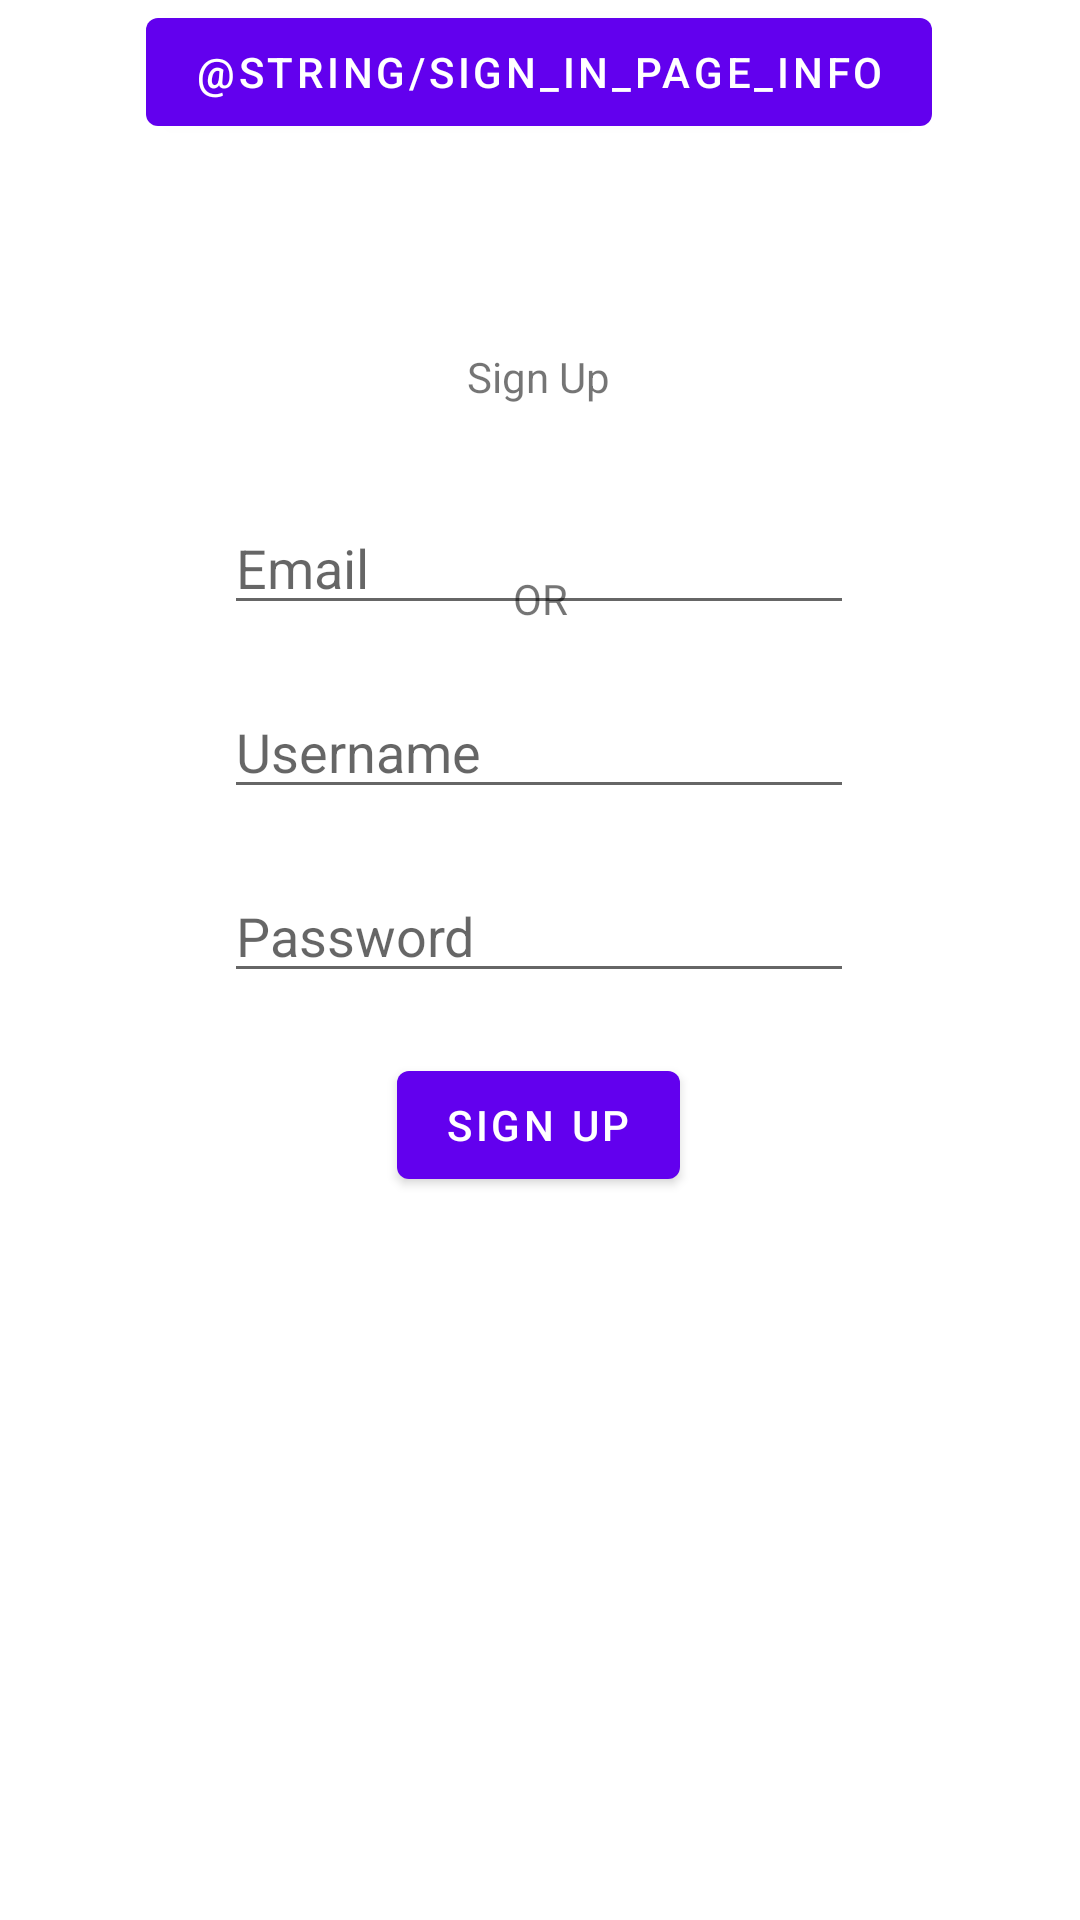

Layout XML and referenced resources for this Android screen:
<!-- AndroidManifest.xml: application theme Theme.WhatcomApp -->
<!-- res/layout/sign_up_page.xml -->
<?xml version="1.0" encoding="utf-8"?>
<androidx.constraintlayout.widget.ConstraintLayout xmlns:android="http://schemas.android.com/apk/res/android"
    xmlns:app="http://schemas.android.com/apk/res-auto"
    xmlns:tools="http://schemas.android.com/tools"
    android:layout_width="match_parent"
    android:layout_height="match_parent">
    tools:context=".SignUpPage">

    <TextView
        android:id="@+id/textView"
        android:layout_width="wrap_content"
        android:layout_height="wrap_content"
        android:layout_marginTop="116dp"
        android:text="Sign Up"
        app:layout_constraintEnd_toEndOf="parent"
        app:layout_constraintHorizontal_bias="0.498"
        app:layout_constraintStart_toStartOf="parent"
        app:layout_constraintTop_toTopOf="parent" />

    <EditText
        android:id="@+id/editTextUserName"

        android:layout_width="wrap_content"
        android:layout_height="wrap_content"
        android:layout_marginTop="20dp"
        android:ems="10"
        android:hint="Username"
        android:inputType="textPersonName"
        app:layout_constraintEnd_toEndOf="parent"
        app:layout_constraintHorizontal_bias="0.497"
        app:layout_constraintStart_toStartOf="parent"
        app:layout_constraintTop_toBottomOf="@+id/editTextEmail" />

    <EditText
        android:id="@+id/editTextEmail"

        android:layout_width="wrap_content"
        android:layout_height="wrap_content"
        android:layout_marginTop="32dp"
        android:ems="10"
        android:hint="Email"
        android:inputType="textPersonName"
        app:layout_constraintEnd_toEndOf="parent"
        app:layout_constraintHorizontal_bias="0.497"
        app:layout_constraintStart_toStartOf="parent"
        app:layout_constraintTop_toBottomOf="@+id/textView" />

    <EditText
        android:id="@+id/editTextTextPassword"
        android:layout_width="wrap_content"
        android:layout_height="wrap_content"
        android:layout_marginTop="20dp"
        android:ems="10"
        android:hint="Password"
        android:inputType="textPassword"
        app:layout_constraintEnd_toEndOf="parent"
        app:layout_constraintHorizontal_bias="0.497"
        app:layout_constraintStart_toStartOf="parent"
        app:layout_constraintTop_toBottomOf="@+id/editTextUserName" />

    <Button
        android:id="@+id/buttonSignUp"
        android:layout_width="wrap_content"
        android:layout_height="wrap_content"
        android:layout_marginTop="20dp"
        android:text="Sign Up"
        app:layout_constraintEnd_toEndOf="parent"
        app:layout_constraintHorizontal_bias="0.498"
        app:layout_constraintStart_toStartOf="parent"
        app:layout_constraintTop_toBottomOf="@+id/editTextTextPassword" />

    <TextView
        android:id="@+id/textView3"
        android:layout_width="wrap_content"
        android:layout_height="wrap_content"
        android:text="OR"
        app:layout_constraintBottom_toTopOf="@+id/button2"
        app:layout_constraintEnd_toEndOf="parent"
        app:layout_constraintStart_toStartOf="parent"
        app:layout_constraintTop_toBottomOf="@+id/buttonSignUp" />

    <Button
        android:id="@+id/button2"
        android:layout_width="wrap_content"
        android:layout_height="wrap_content"
        android:text="@string/sign_in_page_info"
        app:layout_constraintEnd_toEndOf="parent"
        app:layout_constraintHorizontal_bias="0.498"
        app:layout_constraintStart_toStartOf="parent"
        tools:layout_editor_absoluteY="504dp" />

</androidx.constraintlayout.widget.ConstraintLayout>
<!-- resources referenced by this layout -->
<resources>
  <style name="Theme.WhatcomApp" parent="Theme.MaterialComponents.DayNight.DarkActionBar">
          
          <item name="colorPrimary">@color/purple_500</item>
          <item name="colorPrimaryVariant">@color/purple_700</item>
          <item name="colorOnPrimary">@color/white</item>
          
          <item name="colorSecondary">@color/teal_200</item>
          <item name="colorSecondaryVariant">@color/teal_700</item>
          <item name="colorOnSecondary">@color/black</item>
          
          <item name="android:statusBarColor" tools:targetApi="l">?attr/colorPrimaryVariant</item>
          
      </style>
  <color name="purple_500">#FF6200EE</color>
  <color name="purple_700">#FF3700B3</color>
  <color name="white">#FFFFFFFF</color>
  <color name="teal_200">#FF03DAC5</color>
  <color name="teal_700">#FF018786</color>
  <color name="black">#FF000000</color>
</resources>
